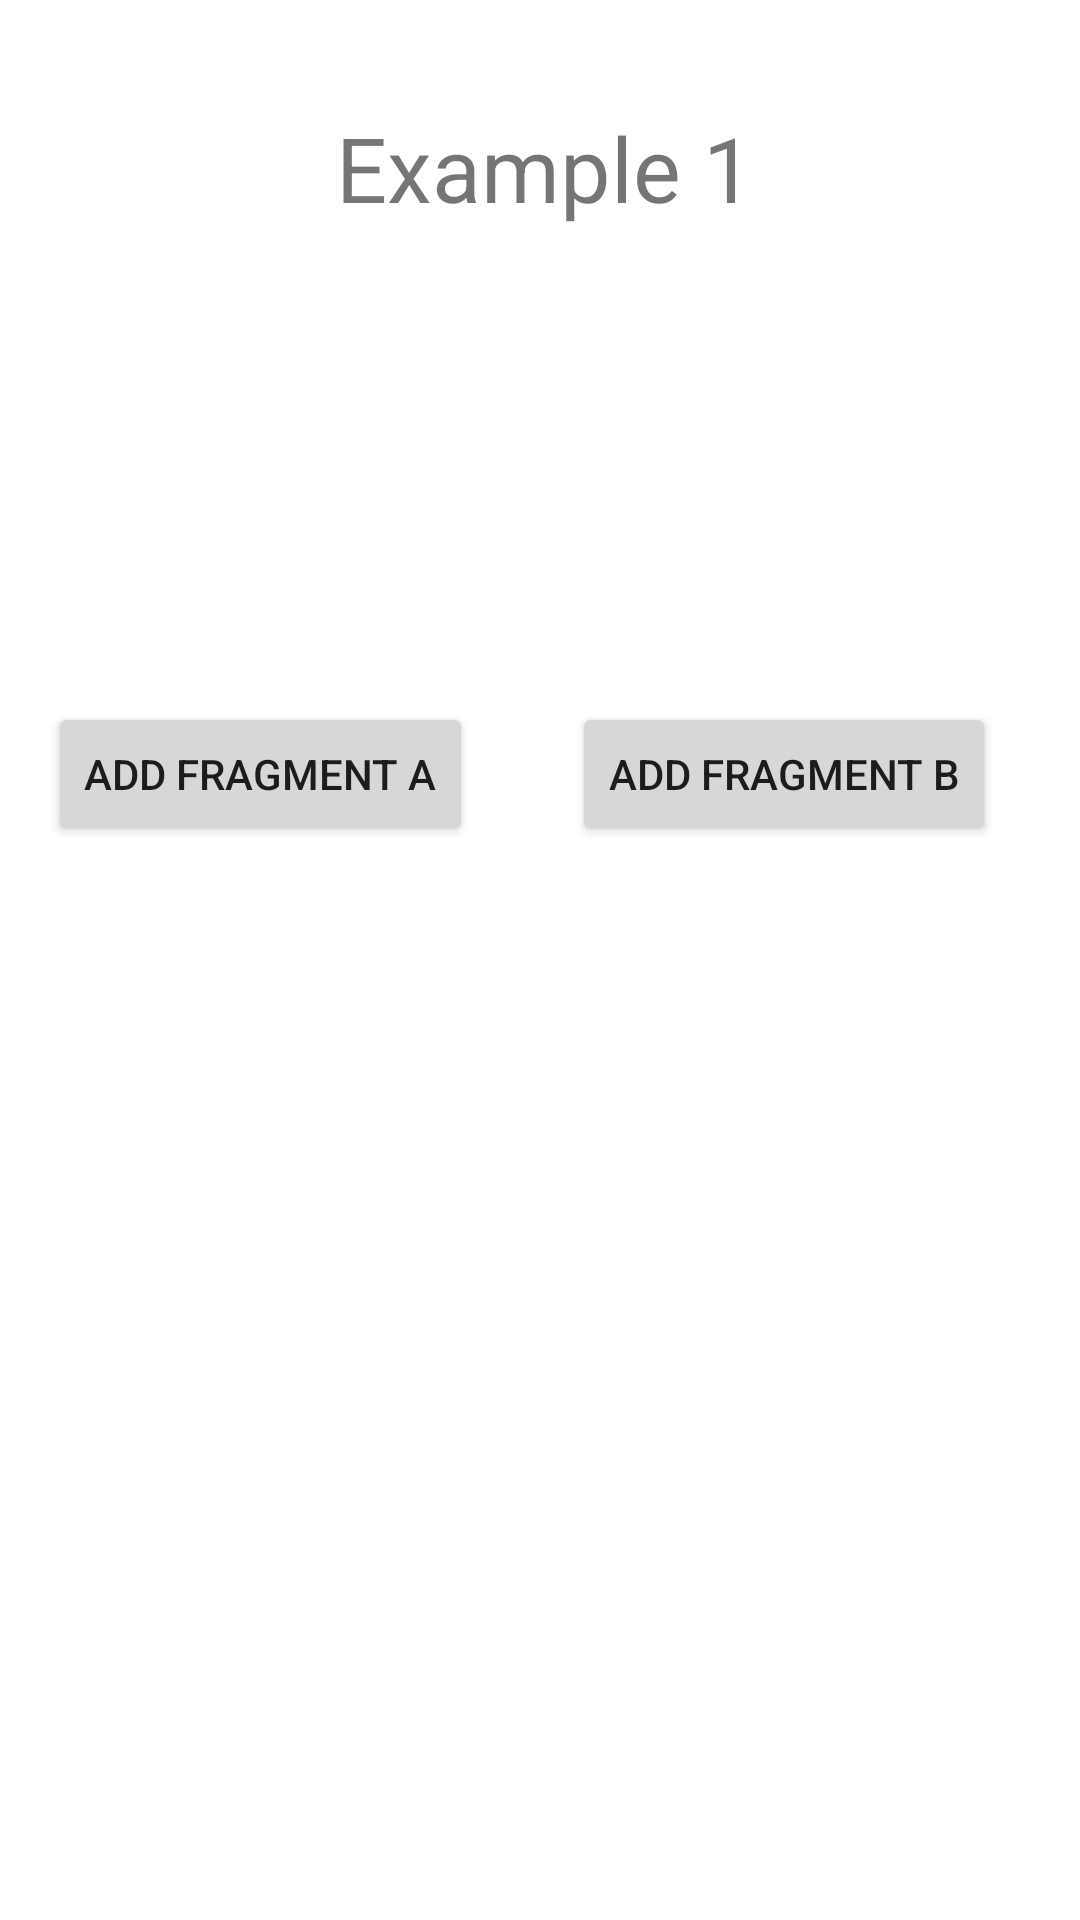

Android layout source for this screen:
<!-- AndroidManifest.xml: application theme Theme.FragmentFirstPractice -->
<!-- res/layout/main1.xml -->
<?xml version="1.0" encoding="utf-8"?>
<androidx.constraintlayout.widget.ConstraintLayout
    xmlns:android="http://schemas.android.com/apk/res/android"
    xmlns:app="http://schemas.android.com/apk/res-auto"
    xmlns:tools="http://schemas.android.com/tools"
    android:layout_width="match_parent"
    android:layout_height="match_parent">

    <TextView
        android:id="@+id/textView2"
        android:layout_width="180dp"
        android:layout_height="44dp"
        android:text="Example 1"
        android:textSize="30dp"
        android:gravity="center"
        app:layout_constraintBottom_toBottomOf="parent"
        app:layout_constraintEnd_toEndOf="parent"
        app:layout_constraintHorizontal_bias="0.509"
        app:layout_constraintStart_toStartOf="parent"
        app:layout_constraintTop_toTopOf="parent"
        app:layout_constraintVertical_bias="0.057" />

    <Button
        android:id="@+id/bta"
        android:layout_width="wrap_content"
        android:layout_height="wrap_content"
        android:layout_marginTop="156dp"
        android:text="Add Fragment A"
        app:layout_constraintEnd_toStartOf="@+id/btb"
        app:layout_constraintHorizontal_bias="0.324"
        app:layout_constraintStart_toStartOf="parent"
        app:layout_constraintTop_toBottomOf="@+id/textView2" />

    <Button
        android:id="@+id/btb"
        android:layout_width="wrap_content"
        android:layout_height="wrap_content"
        android:layout_marginTop="156dp"
        android:layout_marginEnd="28dp"
        android:layout_marginRight="28dp"
        android:text="Add Fragment B"
        app:layout_constraintEnd_toEndOf="parent"
        app:layout_constraintTop_toBottomOf="@+id/textView2" />

    <FrameLayout
        android:id="@+id/frame"
        android:layout_width="match_parent"
        android:layout_height="wrap_content"
        android:layout_marginTop="55dp"
        app:layout_constraintBottom_toBottomOf="parent"
        app:layout_constraintTop_toBottomOf="@+id/bta"
        tools:layout_editor_absoluteX="-16dp" />
</androidx.constraintlayout.widget.ConstraintLayout>
<!-- resources referenced by this layout -->
<resources>
  <style name="Theme.FragmentFirstPractice" parent="Theme.MaterialComponents.DayNight.DarkActionBar">
          
          <item name="colorPrimary">@color/purple_500</item>
          <item name="colorPrimaryVariant">@color/purple_700</item>
          <item name="colorOnPrimary">@color/white</item>
          
          <item name="colorSecondary">@color/teal_200</item>
          <item name="colorSecondaryVariant">@color/teal_700</item>
          <item name="colorOnSecondary">@color/black</item>
          
          <item name="android:statusBarColor" tools:targetApi="l">?attr/colorPrimaryVariant</item>
          
      </style>
  <!-- not gathered from this repository: default colours our renderer supplied (Android Studio template values) -->
  <color name="purple_500">#FF6200EE</color>
  <color name="purple_700">#FF3700B3</color>
  <color name="teal_200">#FF03DAC5</color>
  <color name="teal_700">#FF018786</color>
  <color name="black">#FF000000</color>
  <color name="white">#FFFFFFFF</color>
</resources>
